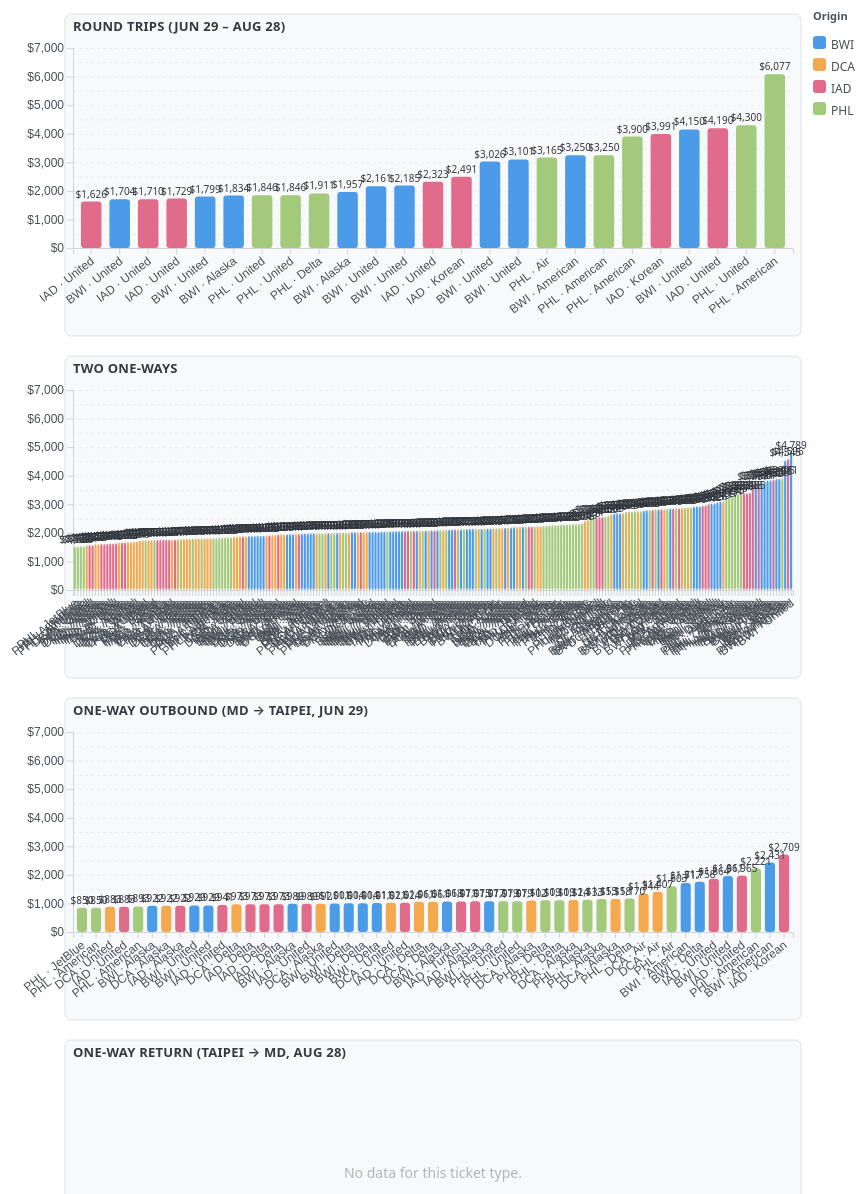
D3 v7 page, settled after 480 driven frames (8 s of simulated time); the page loaded 1 data file(s).


// ── js/script.js
/* ── Layout constants ────────────────────────────────────────────── */
const WIDTH         = 960;
const PANEL_INNER_H = 200;
const X_LABEL_H     = 90;
const TITLE_H       = 28;
const PANEL_H       = TITLE_H + PANEL_INNER_H + X_LABEL_H;
const PANEL_GAP     = 24;
const MARGIN        = { top: 16, right: 160, bottom: 16, left: 80 };
const INNER_W       = WIDTH - MARGIN.left - MARGIN.right;

/* ── Ticket type ordering & labels ───────────────────────────────── */
const TICKET_ORDER     = ["round_trip", "two_one_ways", "one_way", "one_way_return"];
const GRR_TICKET_ORDER = ["md_grr_round_trip", "md_grr_one_way", "grr_one_way"];

const TYPE_LABEL = {
  round_trip:       "Round Trips (Jun 29 – Aug 28)",
  two_one_ways:     "Two One-Ways",
  one_way:          "One-Way Outbound (MD → Taipei, Jun 29)",
  one_way_return:   "One-Way Return (Taipei → MD, Aug 28)",
  grr_one_way:      "GRR → Taipei One-Way (Jun 29)",
  md_grr_one_way:   "MD → GRR One-Way (Jun 24)",
  md_grr_round_trip:"MD → GRR Round-Trip (Jun 24 – Jun 30)",
};

/* ── Origin colours ──────────────────────────────────────────────── */
const ORIGIN_COLOUR = d3.scaleOrdinal()
  .domain(["BWI", "DCA", "GRR", "IAD", "PHL"])
  .range(["#4c9be8", "#f4a94e", "#9b59b6", "#e06b8b", "#a3c97a"]);

/* ── Sample data (shown when data/flights.json is absent) ────────── */
const SAMPLE = [
  { ticket_type:"round_trip",       origin:"BWI", destination:"TPE", airline:"United",              stops:1, hub:"NRT", price_usd:980,  duration_outbound:"22h 00m", group:"tpe" },
  { ticket_type:"round_trip",       origin:"BWI", destination:"TPE", airline:"Korean Air",          stops:1, hub:"ICN", price_usd:940,  duration_outbound:"21h 30m", group:"tpe" },
  { ticket_type:"round_trip",       origin:"DCA", destination:"TPE", airline:"American",            stops:1, hub:"JFK", price_usd:1050, duration_outbound:"20h 15m", group:"tpe" },
  { ticket_type:"round_trip",       origin:"DCA", destination:"TPE", airline:"EVA Air",             stops:1, hub:"JFK", price_usd:995,  duration_outbound:"19h 50m", group:"tpe" },
  { ticket_type:"round_trip",       origin:"IAD", destination:"TPE", airline:"United",              stops:1, hub:"NRT", price_usd:960,  duration_outbound:"21h 45m", group:"tpe" },
  { ticket_type:"round_trip",       origin:"IAD", destination:"TPE", airline:"Cathay Pacific",      stops:1, hub:"HKG", price_usd:910,  duration_outbound:"23h 20m", group:"tpe" },
  { ticket_type:"round_trip",       origin:"PHL", destination:"TPE", airline:"Korean Air",          stops:1, hub:"ICN", price_usd:920,  duration_outbound:"21h 10m", group:"tpe" },
  { ticket_type:"round_trip",       origin:"PHL", destination:"TPE", airline:"ANA",                 stops:1, hub:"NRT", price_usd:975,  duration_outbound:"22h 30m", group:"tpe" },
  { ticket_type:"two_one_ways",     origin:"IAD", destination:"TPE", airline:"United + EVA Air",    stops:1, hub:"NRT", price_usd:890,  price_outbound:490, price_return:400, duration_outbound:"21h 45m", group:"tpe" },
  { ticket_type:"two_one_ways",     origin:"BWI", destination:"TPE", airline:"Korean Air + United", stops:1, hub:"ICN", price_usd:870,  price_outbound:460, price_return:410, duration_outbound:"21h 30m", group:"tpe" },
  { ticket_type:"two_one_ways",     origin:"PHL", destination:"TPE", airline:"ANA + Korean Air",    stops:1, hub:"NRT", price_usd:910,  price_outbound:500, price_return:410, duration_outbound:"22h 30m", group:"tpe" },
  { ticket_type:"two_one_ways",     origin:"DCA", destination:"TPE", airline:"EVA Air + United",    stops:1, hub:"JFK", price_usd:940,  price_outbound:520, price_return:420, duration_outbound:"19h 50m", group:"tpe" },
  { ticket_type:"one_way",          origin:"IAD", destination:"TPE", airline:"United",              stops:1, hub:"NRT", price_usd:510,  duration_outbound:"21h 45m", group:"tpe" },
  { ticket_type:"one_way",          origin:"PHL", destination:"TPE", airline:"Korean Air",          stops:1, hub:"ICN", price_usd:475,  duration_outbound:"21h 10m", group:"tpe" },
  { ticket_type:"one_way",          origin:"BWI", destination:"TPE", airline:"United",              stops:1, hub:"NRT", price_usd:490,  duration_outbound:"22h 00m", group:"tpe" },
  { ticket_type:"one_way",          origin:"DCA", destination:"TPE", airline:"EVA Air",             stops:1, hub:"JFK", price_usd:530,  duration_outbound:"19h 50m", group:"tpe" },
  { ticket_type:"one_way_return",   origin:"BWI", destination:"TPE", airline:"EVA Air",             stops:1, hub:"JFK", price_usd:420,  duration_outbound:"19h 50m", group:"tpe" },
  { ticket_type:"one_way_return",   origin:"IAD", destination:"TPE", airline:"United",              stops:1, hub:"NRT", price_usd:440,  duration_outbound:"21h 45m", group:"tpe" },
  { ticket_type:"grr_one_way",      origin:"GRR", destination:"TPE", airline:"United",              stops:2, hub:"ORD", price_usd:620,  duration_outbound:"26h 00m", group:"grr" },
  { ticket_type:"md_grr_one_way",   origin:"BWI", destination:"GRR", airline:"American",            stops:1, hub:"CLT", price_usd:180,  duration_outbound:"4h 30m",  group:"grr" },
  { ticket_type:"md_grr_one_way",   origin:"DCA", destination:"GRR", airline:"Delta",               stops:1, hub:"DTW", price_usd:165,  duration_outbound:"4h 00m",  group:"grr" },
  { ticket_type:"md_grr_one_way",   origin:"IAD", destination:"GRR", airline:"United",              stops:1, hub:"ORD", price_usd:195,  duration_outbound:"4h 45m",  group:"grr" },
  { ticket_type:"md_grr_round_trip",origin:"BWI", destination:"GRR", airline:"American",            stops:1, hub:"CLT", price_usd:320,  duration_outbound:"4h 30m",  group:"grr" },
  { ticket_type:"md_grr_round_trip",origin:"IAD", destination:"GRR", airline:"United",              stops:1, hub:"ORD", price_usd:290,  duration_outbound:"5h 15m",  group:"grr" },
  { ticket_type:"md_grr_round_trip",origin:"DCA", destination:"GRR", airline:"Delta",               stops:1, hub:"DTW", price_usd:310,  duration_outbound:"4h 00m",  group:"grr" },
];

/* ── Sparkline ───────────────────────────────────────────────────── */
function renderSparkline(container, history, typicalRange) {
  if (!history || history.length < 2) return;

  const W = 200, H = 48, PAD = 4;
  const svg = container.append("svg")
    .attr("width", W).attr("height", H)
    .style("display", "block").style("margin-top", "6px");

  const x = d3.scaleLinear()
    .domain(d3.extent(history, d => d[0]))
    .range([PAD, W - PAD]);

  const prices = history.map(d => d[1]).concat(typicalRange ?? []);
  const y = d3.scaleLinear()
    .domain([d3.min(prices) * 0.97, d3.max(prices) * 1.03])
    .range([H - PAD, PAD]);

  if (typicalRange?.length === 2) {
    svg.append("rect")
      .attr("x", PAD).attr("width", W - 2 * PAD)
      .attr("y", y(typicalRange[1]))
      .attr("height", Math.max(1, y(typicalRange[0]) - y(typicalRange[1])))
      .attr("fill", "rgba(116,192,252,0.15)");
  }

  svg.append("path")
    .datum(history)
    .attr("d", d3.line().x(d => x(d[0])).y(d => y(d[1])).curve(d3.curveMonotoneX))
    .attr("fill", "none")
    .attr("stroke", "#74c0fc")
    .attr("stroke-width", 1.5);

  const last = history[history.length - 1];
  svg.append("circle")
    .attr("cx", x(last[0])).attr("cy", y(last[1]))
    .attr("r", 3).attr("fill", "#74c0fc");
}

/* ── Tooltip ─────────────────────────────────────────────────────── */
const tooltip = d3.select("#tooltip");

function showTooltip(event, d) {
  const breakdown = d.ticket_type === "two_one_ways" && d.price_outbound != null
    ? `<div class="tt-sub">Out $${d.price_outbound.toLocaleString()} · Ret $${d.price_return.toLocaleString()}</div>`
    : "";
  const linkHint = d.google_flights_url
    ? `<div class="tt-link">↗ Click to open in Google Flights</div>` : "";
  const sparkLabel = d.price_history?.length > 1
    ? `<div class="tt-spark-label">Price history</div><div class="tt-sparkline"></div>` : "";
  const typicalLabel = d.typical_price_range?.length === 2
    ? `<div class="tt-sub">Typical $${d.typical_price_range[0].toLocaleString()}–$${d.typical_price_range[1].toLocaleString()}</div>` : "";

  tooltip.classed("visible", true).html(`
    <div class="tt-route">${d.origin} ↔ ${d.destination}</div>
    <div class="tt-airline">${d.airline}</div>
    <div class="tt-type">${TYPE_LABEL[d.ticket_type] ?? d.ticket_type}</div>
    <div class="tt-price">$${d.price_usd.toLocaleString()}</div>
    ${breakdown}
    ${d.stops != null ? `<div class="tt-meta">${d.stops === 0 ? "Nonstop" : `${d.stops} stop · via ${d.hub ?? "—"}`}</div>` : ""}
    ${d.duration_outbound ? `<div class="tt-meta">${d.duration_outbound}</div>` : ""}
    ${typicalLabel}
    ${sparkLabel}
    ${linkHint}
  `);

  if (d.price_history?.length > 1) {
    renderSparkline(tooltip.select(".tt-sparkline"), d.price_history, d.typical_price_range);
  }

  moveTooltip(event);
}

function moveTooltip(event) {
  tooltip.style("left", `${event.clientX + 14}px`).style("top", `${event.clientY + 14}px`);
}
function hideTooltip() { tooltip.classed("visible", false); }

/* ── Draw one panel ──────────────────────────────────────────────── */
function drawPanel(g, panelData, ticketType, yGlobal) {
  g.append("text")
    .attr("class", "panel-title")
    .attr("x", 0).attr("y", 0)
    .attr("dominant-baseline", "hanging")
    .text(TYPE_LABEL[ticketType] ?? ticketType);

  const chartG = g.append("g").attr("transform", `translate(0, ${TITLE_H})`);

  if (!panelData.length) {
    chartG.append("text").attr("class", "empty-msg")
      .attr("x", INNER_W / 2).attr("y", PANEL_INNER_H / 2)
      .text("No data for this ticket type.");
    return;
  }

  panelData.sort((a, b) => a.price_usd - b.price_usd);

  const x = d3.scaleBand()
    .domain(panelData.map((_, i) => i))
    .range([0, INNER_W])
    .padding(0.28);

  chartG.append("g").attr("class", "grid")
    .call(d3.axisLeft(yGlobal).tickSize(-INNER_W).tickFormat(""));

  chartG.append("g").attr("class", "axis axis--x")
    .attr("transform", `translate(0, ${PANEL_INNER_H})`)
    .call(
      d3.axisBottom(x).tickFormat(i => {
        const row = panelData[i];
        const airline = row.airline.split(" + ")[0].split(" ")[0];
        return `${row.origin} · ${airline}`;
      })
    )
    .selectAll("text")
    .attr("transform", "rotate(-38)")
    .attr("dx", "-0.5em").attr("dy", "0.4em")
    .style("text-anchor", "end");

  chartG.append("g").attr("class", "axis axis--y")
    .call(d3.axisLeft(yGlobal).tickFormat(d => `$${d.toLocaleString()}`).ticks(5));

  chartG.selectAll(".bar")
    .data(panelData)
    .join("rect")
    .attr("class", "bar")
    .attr("x", (_, i) => x(i))
    .attr("width", x.bandwidth())
    .attr("y", PANEL_INNER_H).attr("height", 0)
    .attr("fill", d => ORIGIN_COLOUR(d.origin))
    .attr("rx", 3)
    .on("mouseenter", showTooltip)
    .on("mousemove",  moveTooltip)
    .on("mouseleave", hideTooltip)
    .on("click", (_, d) => { if (d.google_flights_url) window.open(d.google_flights_url, "_blank"); })
    .transition().duration(550).ease(d3.easeCubicOut)
    .attr("y", d => yGlobal(d.price_usd))
    .attr("height", d => PANEL_INNER_H - yGlobal(d.price_usd));

  chartG.selectAll(".bar-label")
    .data(panelData)
    .join("text")
    .attr("class", "bar-label")
    .attr("x", (_, i) => x(i) + x.bandwidth() / 2)
    .attr("y", d => yGlobal(d.price_usd) - 4)
    .attr("text-anchor", "middle")
    .attr("font-size", 10)
    .attr("fill", "#343a40")
    .text(d => `$${d.price_usd.toLocaleString()}`);
}

/* ── Legend ──────────────────────────────────────────────────────── */
function drawLegend(svg, origins) {
  const lg = svg.append("g")
    .attr("transform", `translate(${WIDTH - MARGIN.right + 20}, ${MARGIN.top})`);

  lg.append("text")
    .attr("font-size", 11).attr("font-weight", 600)
    .attr("fill", "#495057").attr("y", 0)
    .text("Origin");

  origins.forEach((o, i) => {
    const row = lg.append("g").attr("transform", `translate(0, ${i * 22 + 16})`);
    row.append("rect").attr("width", 13).attr("height", 13).attr("rx", 3)
      .attr("fill", ORIGIN_COLOUR(o));
    row.append("text").attr("x", 18).attr("y", 10)
      .attr("font-size", 12).attr("fill", "#495057")
      .attr("dominant-baseline", "middle").text(o);
  });
}

/* ── Build a chart section ───────────────────────────────────────── */
function buildChart(data, containerId, ticketTypes) {
  d3.select(`#${containerId}`).selectAll("*").remove();

  const numPanels = ticketTypes.length;
  const svgHeight = MARGIN.top + numPanels * PANEL_H + Math.max(0, numPanels - 1) * PANEL_GAP + MARGIN.bottom;

  const svg = d3.select(`#${containerId}`).append("svg")
    .attr("width", WIDTH).attr("height", svgHeight);

  const yGlobal = d3.scaleLinear()
    .domain([0, (d3.max(data, d => d.price_usd) ?? 0) * 1.15 || 2000])
    .nice()
    .range([PANEL_INNER_H, 0]);

  ticketTypes.forEach((type, idx) => {
    const panelData = data.filter(d => d.ticket_type === type);
    const yOffset   = MARGIN.top + idx * (PANEL_H + PANEL_GAP);
    const g = svg.append("g").attr("transform", `translate(${MARGIN.left}, ${yOffset})`);

    g.append("rect")
      .attr("x", -8).attr("y", -6)
      .attr("width", INNER_W + 16).attr("height", PANEL_H + 4)
      .attr("fill", "#f8f9fa").attr("rx", 6).attr("stroke", "#dee2e6");

    drawPanel(g, panelData, type, yGlobal);
  });

  drawLegend(svg, [...new Set(data.map(d => d.origin))].sort());
}

/* ── Filters ─────────────────────────────────────────────────────── */
function applyFilters(tpeData, grrData) {
  const origin = d3.select("#originSelect").property("value");
  const maxPx  = +d3.select("#maxPrice").property("value") || Infinity;
  const keep   = d => (origin === "all" || d.origin === origin) && d.price_usd <= maxPx;
  buildChart(tpeData.filter(keep), "vis",     TICKET_ORDER);
  buildChart(grrData.filter(keep), "vis-grr", GRR_TICKET_ORDER);
}

function populateSelect(id, values) {
  const sel = d3.select(`#${id}`);
  sel.append("option").attr("value", "all").text("All");
  values.forEach(v => sel.append("option").attr("value", v).text(v));
}

/* ── Bootstrap ───────────────────────────────────────────────────── */
function bootstrap(data) {
  const tpeData = data.filter(d => !d.group || d.group === "tpe");
  const grrData = data.filter(d => d.group === "grr");

  const allOrigins = [...new Set(data.map(d => d.origin))].sort();
  populateSelect("originSelect", allOrigins);

  buildChart(tpeData, "vis",     TICKET_ORDER);
  buildChart(grrData, "vis-grr", GRR_TICKET_ORDER);

  d3.select("#originSelect").on("change", () => applyFilters(tpeData, grrData));
  d3.select("#maxPrice").on("input",      () => applyFilters(tpeData, grrData));
  d3.select("#resetBtn").on("click", () => {
    d3.select("#originSelect").property("value", "all");
    d3.select("#maxPrice").property("value", "");
    buildChart(tpeData, "vis",     TICKET_ORDER);
    buildChart(grrData, "vis-grr", GRR_TICKET_ORDER);
  });
}

d3.json("data/flights.json")
  .then(bootstrap)
  .catch(err => {
    console.warn("Could not load data/flights.json — using sample data.", err);
    bootstrap(SAMPLE);
  });


### data: data/flights.json
[
 {
  "ticket_type": "round_trip",
  "origin": "BWI",
  "destination": "TPE",
  "airline": "United",
  "combination": "United via SFO BWI→TPE",
  "outbound_date": "2026-06-29",
  "return_date": "2026-08-28",
  "stops": 1,
  "hub": "SFO",
  "price_usd": 1704,
  "cabin": "economy",
  "duration_outbound": "24h 15m",
  "carbon_emissions": 923000,
  "google_flights_url": "https://www.google.com/travel/flights?q=…",
  "price_history": [],
  "typical_price_range": []
 },
 {
  "ticket_type": "round_trip",
  "origin": "BWI",
  "destination": "TPE",
  "airline": "United",
  "combination": "United via SFO BWI→TPE",
  "outbound_date": "2026-06-29",
  "return_date": "2026-08-28",
  "stops": 1,
  "hub": "SFO",
  "price_usd": 1799,
  "cabin": "economy",
  "duration_outbound": "21h 06m",
  "carbon_emissions": 992000,
  "google_flights_url": "https://www.google.com/travel/flights?q=…",
  "price_history": [],
  "typical_price_range": []
 },
 {
  "ticket_type": "round_trip",
  "origin": "BWI",
  "destination": "TPE",
  "airline": "Alaska + EVA Air",
  "combination": "Alaska + EVA Air via SEA BWI→TPE",
  "outbound_date": "2026-06-29",
  "return_date": "2026-08-28",
  "stops": 1,
  "hub": "SEA",
  "price_usd": 1834,
  "cabin": "economy",
  "duration_outbound": "22h 58m",
  "carbon_emissions": 744000,
  "google_flights_url": "https://www.google.com/travel/flights?q=…",
  "price_history": [],
  "typical_price_range": []
 },
 {
  "ticket_type": "round_trip",
  "origin": "BWI",
  "destination": "TPE",
  "airline": "Alaska + STARLUX Airlines",
  "combination": "Alaska + STARLUX Airlines via SEA BWI→TP…",
  "outbound_date": "2026-06-29",
  "return_date": "2026-08-28",
  "stops": 1,
  "hub": "SEA",
  "price_usd": 1957,
  "cabin": "economy",
  "duration_outbound": "22h 48m",
  "carbon_emissions": 897000,
  "google_flights_url": "https://www.google.com/travel/flights?q=…",
  "price_history": [],
  "typical_price_range": []
 },
 {
  "ticket_type": "round_trip",
  "origin": "BWI",
  "destination": "TPE",
  "airline": "United",
  "combination": "United via ORD BWI→TPE",
  "outbound_date": "2026-06-29",
  "return_date": "2026-08-28",
  "stops": 2,
  "hub": "ORD, SFO",
  "price_usd": 2161,
  "cabin": "economy",
  "duration_outbound": "22h 20m",
  "carbon_emissions": 936000,
  "google_flights_url": "https://www.google.com/travel/flights?q=…",
  "price_history": [],
  "typical_price_range": []
 },
 {
  "ticket_type": "round_trip",
  "origin": "BWI",
  "destination": "TPE",
  "airline": "United",
  "combination": "United via DEN BWI→TPE",
  "outbound_date": "2026-06-29",
  "return_date": "2026-08-28",
  "stops": 2,
  "hub": "DEN, SFO",
  "price_usd": 2185,
  "cabin": "economy",
  "duration_outbound": "22h 15m",
  "carbon_emissions": 956000,
  "google_flights_url": "https://www.google.com/travel/flights?q=…",
  "price_history": [],
  "typical_price_range": []
 },
 {
  "ticket_type": "round_trip",
  "origin": "BWI",
  "destination": "TPE",
  "airline": "United + EVA Air",
  "combination": "United + EVA Air via SFO BWI→TPE",
  "outbound_date": "2026-06-29",
  "return_date": "2026-08-28",
  "stops": 1,
  "hub": "SFO",
  "price_usd": 3026,
  "cabin": "economy",
  "duration_outbound": "22h 20m",
  "carbon_emissions": 802000,
  "google_flights_url": "https://www.google.com/travel/flights?q=…",
  "price_history": [],
  "typical_price_range": []
 },
 {
  "ticket_type": "round_trip",
  "origin": "BWI",
  "destination": "TPE",
  "airline": "United + EVA Air",
  "combination": "United + EVA Air via LAX BWI→TPE",
  "outbound_date": "2026-06-29",
  "return_date": "2026-08-28",
  "stops": 1,
  "hub": "LAX",
  "price_usd": 3101,
  "cabin": "economy",
  "duration_outbound": "21h 37m",
  "carbon_emissions": 1025000,
  "google_flights_url": "https://www.google.com/travel/flights?q=…",
  "price_history": [],
  "typical_price_range": []
 },
 "... 312 more items"
]